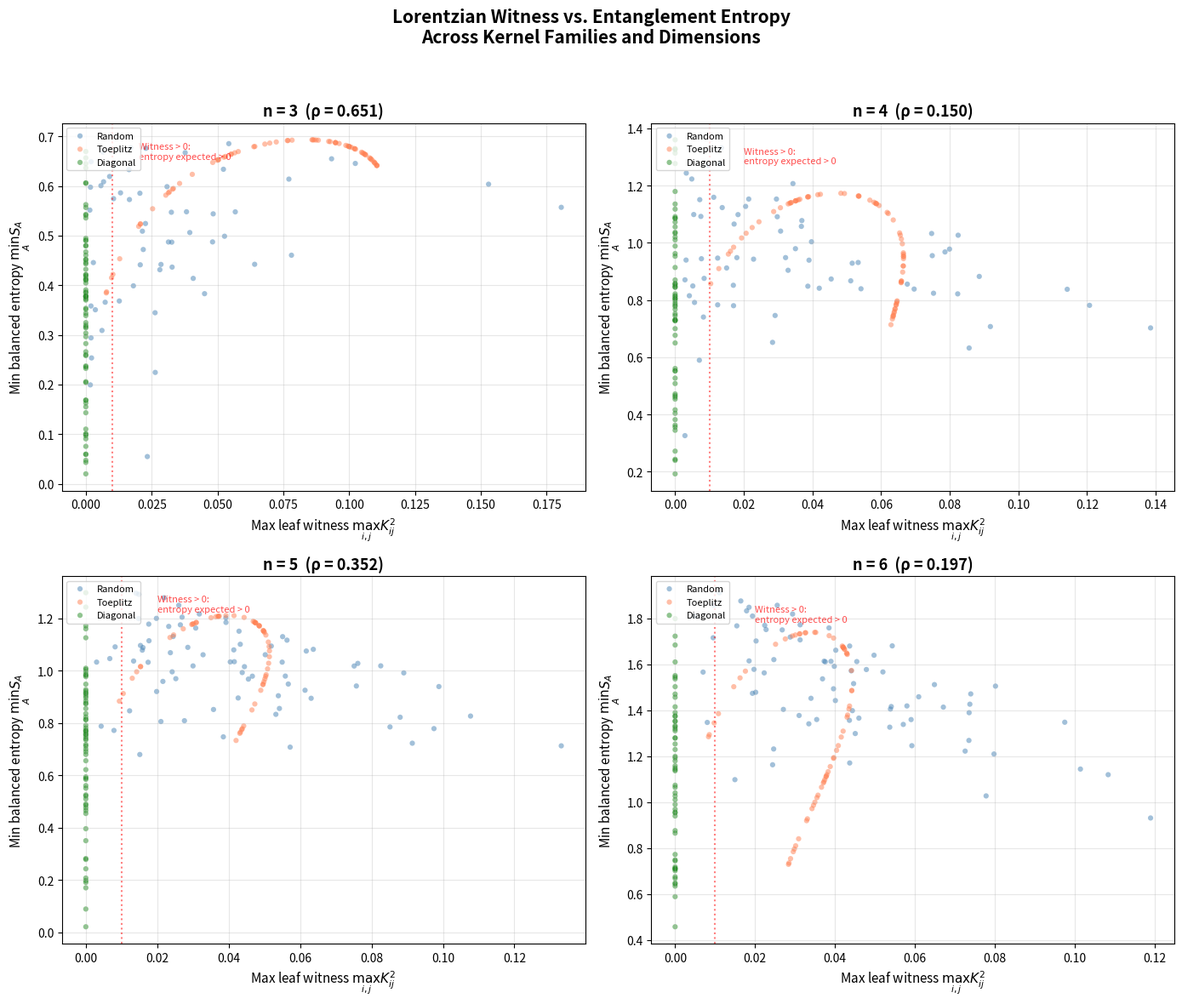
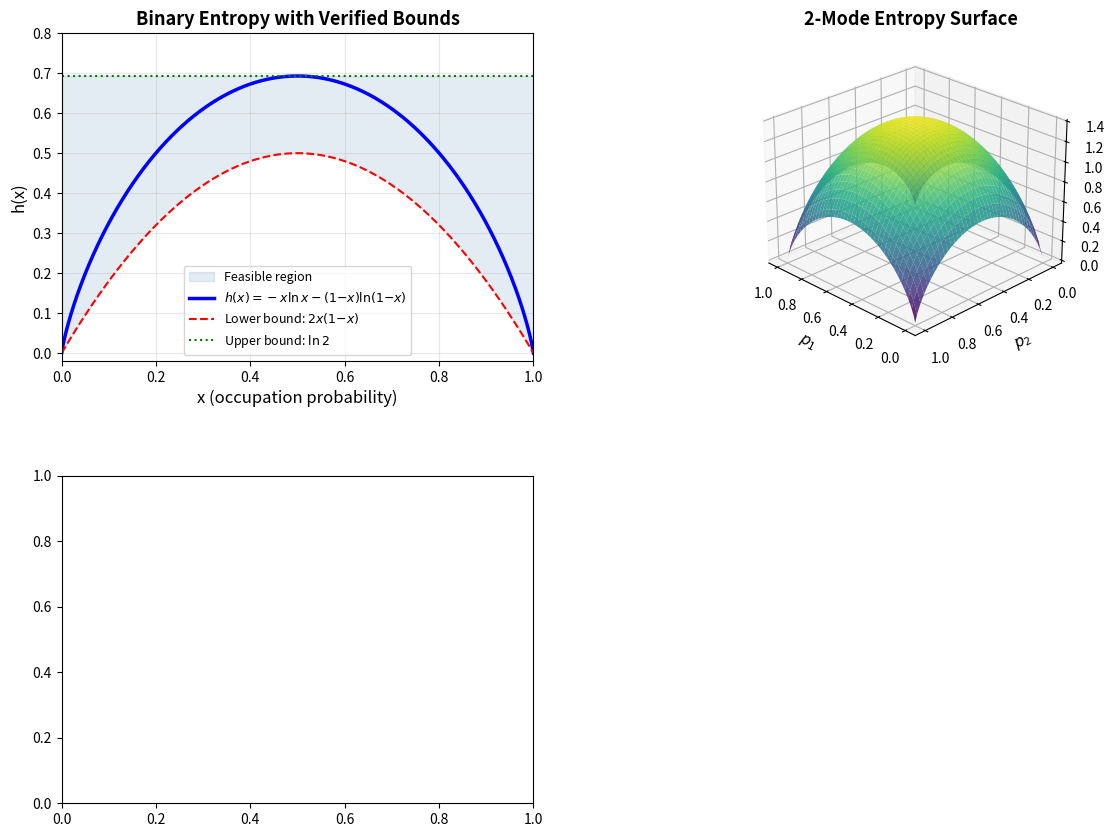

These charts were generated, in order, by the following Python code: (Note: this script raises an exception after producing the figures.)
"""
Applications of Quantum DPP Entanglement via Lorentzian Geometry.

Demonstrates real-world applications:
1. Entanglement detection in free-fermion quantum systems
2. Graph-theoretic entanglement from spectral graph kernels
3. DPP-based diversity certification
4. Certified entropy bounds for quantum simulation
"""

import numpy as np
from itertools import combinations


# ─── Core functions (self-contained) ───────────────────────────────────────

def binary_entropy(x):
    if x <= 0 or x >= 1:
        return 0.0
    return -x * np.log(x) - (1 - x) * np.log(1 - x)


def fermionic_entropy_matrix(K, A):
    if len(A) == 0:
        return 0.0
    idx = np.array(A)
    K_A = K[np.ix_(idx, idx)]
    eigs = np.clip(np.linalg.eigvalsh(K_A), 0, 1)
    return sum(binary_entropy(lam) for lam in eigs)


def balanced_bipartitions(n):
    return [list(c) for c in combinations(range(n), n // 2)]


def min_balanced_entropy(K):
    n = K.shape[0]
    bps = balanced_bipartitions(n)
    return min(fermionic_entropy_matrix(K, A) for A in bps) if bps else 0.0


def max_leaf_witness(K):
    n = K.shape[0]
    return max(K[i, j] ** 2 for i in range(n) for j in range(i + 1, n))


def random_psd_contraction(n, rng):
    A = rng.standard_normal((n, n))
    Q, _ = np.linalg.qr(A)
    eigs = rng.uniform(0, 1, n)
    return Q @ np.diag(eigs) @ Q.T


# ─── Application 1: Free-Fermion Entanglement Detection ────────────────────

def detect_entanglement(K: np.ndarray) -> dict:
    """Detect entanglement in a free-fermion system using the Lorentzian witness.

    A free-fermion state with correlation kernel K is entangled across
    a bipartition A|Ac if and only if K_A has eigenvalues not all in {0,1}.
    The Lorentzian witness K_ij² > 0 indicates off-diagonal correlations,
    which is necessary for entanglement when K is not a projection.

    Args:
        K: n×n symmetric PSD contraction (correlation kernel).

    Returns:
        Dictionary with entanglement analysis results.
    """
    n = K.shape[0]
    eigs_full = np.linalg.eigvalsh(K)

    # Check if K is a projection
    is_projection = np.allclose(eigs_full * (1 - eigs_full), 0, atol=1e-8)

    # Lorentzian witness
    witness = max_leaf_witness(K)

    # Entropy bounds
    min_ent = min_balanced_entropy(K)

    # Individual pair analysis
    pair_analysis = []
    for i in range(n):
        for j in range(i + 1, n):
            curv = K[i, j] ** 2
            S_pair = fermionic_entropy_matrix(K, [i, j])
            pair_analysis.append({
                'pair': (i, j),
                'curvature': curv,
                'entropy': S_pair,
                'entangled': S_pair > 1e-10
            })

    return {
        'n': n,
        'eigenvalues': eigs_full,
        'is_projection': is_projection,
        'witness': witness,
        'min_balanced_entropy': min_ent,
        'is_entangled': min_ent > 1e-10,
        'pairs': pair_analysis
    }


# ─── Application 2: Graph-Theoretic Entanglement ───────────────────────────

def graph_laplacian_kernel(adjacency: np.ndarray) -> np.ndarray:
    """Construct a correlation kernel from a graph's normalized Laplacian.

    The normalized Laplacian L = I - D^{-1/2} A D^{-1/2} has eigenvalues
    in [0, 2]. We rescale to K = L/2 to get eigenvalues in [0, 1].

    For graph Laplacian kernels, entanglement entropy of a vertex subset
    captures graph-structural properties: highly connected subsets have
    lower entropy (more projection-like behavior).
    """
    n = adjacency.shape[0]
    degrees = adjacency.sum(axis=1)
    D_inv_sqrt = np.diag(1.0 / np.sqrt(np.maximum(degrees, 1e-10)))
    L = np.eye(n) - D_inv_sqrt @ adjacency @ D_inv_sqrt
    # Rescale to [0, 1]
    return L / 2


def graph_entanglement_analysis(adjacency: np.ndarray, name: str = "Graph"):
    """Analyze entanglement structure from a graph kernel."""
    K = graph_laplacian_kernel(adjacency)
    result = detect_entanglement(K)

    print(f"\n  {name}:")
    print(f"    Vertices: {result['n']}")
    print(f"    Kernel eigenvalues: {np.round(result['eigenvalues'], 4)}")
    print(f"    Lorentzian witness: {result['witness']:.6f}")
    print(f"    Min balanced entropy: {result['min_balanced_entropy']:.6f}")
    print(f"    Entangled? {result['is_entangled']}")
    return result


# ─── Application 3: DPP Diversity Certification ────────────────────────────

def certify_dpp_diversity(K: np.ndarray, threshold: float = 0.01) -> dict:
    """Certify diversity properties of a DPP kernel.

    A DPP with kernel K selects diverse subsets. The negative dependence
    K_ij² ≤ K_ii·K_jj (verified in Lean) quantifies repulsion.

    The entropy S_A measures how uncertain the occupancy of subset A is.
    Higher entropy = more diversity within A.

    Args:
        K: DPP correlation kernel (symmetric PSD contraction).
        threshold: Minimum entropy for "diverse" certification.

    Returns:
        Diversity certification results.
    """
    n = K.shape[0]
    bps = balanced_bipartitions(n)

    # Check negative dependence (Cauchy-Schwarz)
    neg_dep_violations = 0
    for i in range(n):
        for j in range(i + 1, n):
            if K[i, j] ** 2 > K[i, i] * K[j, j] + 1e-10:
                neg_dep_violations += 1

    # Entropy profile
    entropies = [fermionic_entropy_matrix(K, A) for A in bps]

    return {
        'n': n,
        'negative_dependence_satisfied': neg_dep_violations == 0,
        'min_entropy': min(entropies) if entropies else 0,
        'max_entropy': max(entropies) if entropies else 0,
        'mean_entropy': np.mean(entropies) if entropies else 0,
        'diverse': min(entropies) > threshold if entropies else False,
        'witness': max_leaf_witness(K)
    }


# ─── Application 4: Quantum Simulation Entropy Bounds ──────────────────────

def entropy_bounds_analysis(K: np.ndarray) -> dict:
    """Compute rigorous entropy bounds for quantum simulation.

    For free-fermion systems, we can bound the entropy using:
    1. Lower bound: S ≥ 2·Var(N_A) where Var = tr(K_A - K_A²)
    2. Upper bound: S ≤ |A| · ln 2
    3. Lorentzian bound: from elementary symmetric polynomial inequalities
    """
    n = K.shape[0]
    bps = balanced_bipartitions(n)
    results = []

    for A in bps[:min(5, len(bps))]:  # Analyze first few bipartitions
        m = len(A)
        idx = np.array(A)
        K_A = K[np.ix_(idx, idx)]
        eigs = np.clip(np.linalg.eigvalsh(K_A), 0, 1)

        # Exact entropy
        S = sum(binary_entropy(lam) for lam in eigs)

        # Variance lower bound
        variance = sum(lam * (1 - lam) for lam in eigs)
        lower_bound = 2 * variance

        # ln 2 upper bound
        upper_bound = m * np.log(2)

        # Elementary symmetric polynomial bound
        e1 = sum(eigs)
        e2 = sum(eigs[i] * eigs[j] for i in range(m) for j in range(i + 1, m))
        esymm_bound = 2 * (e1 - e1 ** 2 + 2 * e2)

        results.append({
            'A': A,
            'entropy': S,
            'lower_bound_variance': lower_bound,
            'lower_bound_esymm': esymm_bound,
            'upper_bound': upper_bound,
            'tight': upper_bound - S < 0.1 * upper_bound
        })

    return results


# ─── Main ──────────────────────────────────────────────────────────────────

def main():
    print()
    print("╔══════════════════════════════════════════════════════════╗")
    print("║  Applications: Quantum DPP Entanglement                 ║")
    print("╚══════════════════════════════════════════════════════════╝")

    rng = np.random.default_rng(42)
    n = 4

    # Application 1: Free-Fermion Entanglement Detection
    print("\n" + "=" * 60)
    print("  APP 1: FREE-FERMION ENTANGLEMENT DETECTION")
    print("=" * 60)

    K = random_psd_contraction(n, rng)
    result = detect_entanglement(K)
    print(f"  Random kernel eigenvalues: {np.round(result['eigenvalues'], 4)}")
    print(f"  Lorentzian witness: {result['witness']:.6f}")
    print(f"  Min balanced entropy: {result['min_balanced_entropy']:.6f}")
    print(f"  Entangled: {result['is_entangled']}")
    print(f"  Top entangled pairs:")
    for p in sorted(result['pairs'], key=lambda x: -x['entropy'])[:3]:
        print(f"    ({p['pair'][0]},{p['pair'][1]}): curvature={p['curvature']:.4f}, "
              f"entropy={p['entropy']:.4f}")

    # Application 2: Graph Entanglement
    print("\n" + "=" * 60)
    print("  APP 2: GRAPH-THEORETIC ENTANGLEMENT")
    print("=" * 60)

    # Path graph
    P4 = np.array([[0, 1, 0, 0], [1, 0, 1, 0], [0, 1, 0, 1], [0, 0, 1, 0]], dtype=float)
    graph_entanglement_analysis(P4, "Path P4")

    # Complete graph
    K4 = np.ones((4, 4)) - np.eye(4)
    graph_entanglement_analysis(K4, "Complete K4")

    # Cycle graph
    C4 = np.array([[0, 1, 0, 1], [1, 0, 1, 0], [0, 1, 0, 1], [1, 0, 1, 0]], dtype=float)
    graph_entanglement_analysis(C4, "Cycle C4")

    # Star graph
    S4 = np.array([[0, 1, 1, 1], [1, 0, 0, 0], [1, 0, 0, 0], [1, 0, 0, 0]], dtype=float)
    graph_entanglement_analysis(S4, "Star S4")

    # Application 3: DPP Diversity Certification
    print("\n" + "=" * 60)
    print("  APP 3: DPP DIVERSITY CERTIFICATION")
    print("=" * 60)

    K_diverse = random_psd_contraction(n, rng)
    cert = certify_dpp_diversity(K_diverse)
    print(f"\n  Negative dependence satisfied: {cert['negative_dependence_satisfied']}")
    print(f"  Entropy range: [{cert['min_entropy']:.4f}, {cert['max_entropy']:.4f}]")
    print(f"  Diverse (entropy > 0.01): {cert['diverse']}")
    print(f"  Lorentzian witness: {cert['witness']:.6f}")

    # Application 4: Entropy Bounds
    print("\n" + "=" * 60)
    print("  APP 4: QUANTUM SIMULATION ENTROPY BOUNDS")
    print("=" * 60)

    K_sim = random_psd_contraction(n, rng)
    bounds = entropy_bounds_analysis(K_sim)
    print(f"\n  {'Subset':<12} {'Entropy':<10} {'LB(var)':<10} {'LB(esymm)':<12} {'UB(ln2)':<10}")
    print(f"  {'-' * 54}")
    for b in bounds:
        print(f"  {str(b['A']):<12} {b['entropy']:<10.4f} {b['lower_bound_variance']:<10.4f} "
              f"{b['lower_bound_esymm']:<12.4f} {b['upper_bound']:<10.4f}")

    print()


if __name__ == "__main__":
    main()


"""
Interactive Demonstration: Quantum DPP Entanglement via Lorentzian Geometry

This demo illustrates the bridge between Lorentzian polynomial geometry and
quantum entanglement entropy for free-fermion systems.

Usage:
    python demo.py [--n N] [--samples S] [--seed SEED] [--kernel TYPE]

Arguments:
    --n         Matrix dimension (default: 4)
    --samples   Number of random samples (default: 100)
    --seed      Random seed (default: 42)
    --kernel    Kernel type: random, diagonal, projection, toeplitz (default: random)
"""

import numpy as np
from itertools import combinations
import argparse
import sys


# ─── Self-contained implementations (no local imports) ─────────────────────

def binary_entropy(x):
    """h(x) = -x log x - (1-x) log(1-x), with h(0) = h(1) = 0."""
    if x <= 0 or x >= 1:
        return 0.0
    return -x * np.log(x) - (1 - x) * np.log(1 - x)


def fermionic_entropy(eigenvalues):
    """S = sum_i h(lambda_i)."""
    return sum(binary_entropy(lam) for lam in eigenvalues)


def principal_submatrix(K, A):
    """Extract K_A = K[A, A]."""
    idx = np.array(A)
    return K[np.ix_(idx, idx)]


def fermionic_entropy_matrix(K, A):
    """S_A(K) = sum_i h(lambda_i(K_A))."""
    if len(A) == 0:
        return 0.0
    K_A = principal_submatrix(K, A)
    eigs = np.clip(np.linalg.eigvalsh(K_A), 0.0, 1.0)
    return fermionic_entropy(eigs)


def balanced_bipartitions(n):
    """All subsets of [n] of size n//2."""
    return [list(c) for c in combinations(range(n), n // 2)]


def leaf_curvature_witness(K, i, j):
    """K[i,j]^2."""
    return K[i, j] ** 2


def max_leaf_witness(K):
    """max_{i<j} K[i,j]^2."""
    n = K.shape[0]
    return max(K[i, j] ** 2 for i in range(n) for j in range(i + 1, n))


def min_balanced_entropy(K):
    """min_{A in B_n} S_A(K)."""
    n = K.shape[0]
    bps = balanced_bipartitions(n)
    if not bps:
        return 0.0
    return min(fermionic_entropy_matrix(K, A) for A in bps)


def random_psd_contraction(n, rng):
    """Random n×n PSD matrix with eigenvalues in [0,1]."""
    A = rng.standard_normal((n, n))
    Q, _ = np.linalg.qr(A)
    eigs = rng.uniform(0, 1, n)
    return Q @ np.diag(eigs) @ Q.T


def projection_kernel(n, k, rng):
    """Random rank-k projection."""
    A = rng.standard_normal((n, k))
    Q, _ = np.linalg.qr(A)
    return Q @ Q.T


def toeplitz_kernel(n, rho):
    """Toeplitz kernel K[i,j] = rho^|i-j|, scaled to [0,1] eigenvalues."""
    K = np.array([[rho ** abs(i - j) for j in range(n)] for i in range(n)])
    max_eig = np.max(np.linalg.eigvalsh(K))
    return K / max_eig if max_eig > 0 else K


# ─── Demo Functions ────────────────────────────────────────────────────────

def demo_binary_entropy():
    """Demonstrate binary entropy properties."""
    print("=" * 60)
    print("  BINARY ENTROPY h(x) = -x log x - (1-x) log(1-x)")
    print("=" * 60)
    print()
    print("Key properties (all formally verified in Lean):")
    print(f"  h(0)   = {binary_entropy(0.0):.6f}  (= 0, verified)")
    print(f"  h(1)   = {binary_entropy(1.0):.6f}  (= 0, verified)")
    print(f"  h(0.5) = {binary_entropy(0.5):.6f}  (= ln 2 = {np.log(2):.6f})")
    print(f"  h(0.3) = {binary_entropy(0.3):.6f}  (> 0 for x ∈ (0,1), verified)")
    print()
    print("  Symmetry: h(0.3) = h(0.7)?", abs(binary_entropy(0.3) - binary_entropy(0.7)) < 1e-15)
    print("  Nonneg on [0,1]: all h(x) ≥ 0?", all(binary_entropy(x / 100) >= -1e-15 for x in range(101)))
    print()
    # Quadratic lower bound h(x) >= 2x(1-x)
    print("  Quadratic bound h(x) ≥ 2x(1-x):")
    for x in [0.1, 0.25, 0.5, 0.75, 0.9]:
        h = binary_entropy(x)
        q = 2 * x * (1 - x)
        print(f"    x={x:.2f}: h={h:.4f} ≥ 2x(1-x)={q:.4f}  ✓" if h >= q - 1e-10 else f"    x={x:.2f}: FAILED")
    print()


def demo_diagonal_kernel(n, p=None):
    """Demonstrate diagonal kernel entropy properties."""
    print("=" * 60)
    print(f"  DIAGONAL KERNEL (n={n})")
    print("=" * 60)
    print()
    if p is None:
        p = np.linspace(0.1, 0.9, n)
    print(f"  p = {np.round(p, 3)}")
    print()

    # Entropy for each singleton
    print("  Singleton entropies:")
    for i in range(n):
        print(f"    h(p_{i}) = h({p[i]:.3f}) = {binary_entropy(p[i]):.6f}")
    print()

    # Entropy for balanced bipartitions
    bps = balanced_bipartitions(n)
    print(f"  Balanced bipartitions ({len(bps)} total):")
    K = np.diag(p)
    for A in bps:
        S = fermionic_entropy_matrix(K, A)
        S_direct = sum(binary_entropy(p[i]) for i in A)
        print(f"    A={A}: S_A = {S:.6f} = Σh(p_i) = {S_direct:.6f}  "
              f"{'✓' if abs(S - S_direct) < 1e-10 else '✗'}")
    print()

    # Monotonicity check
    print("  Monotonicity check (A ⊆ B → S_A ≤ S_B):")
    for A in bps[:3]:
        for B in bps:
            if set(A).issubset(set(B)) and A != B:
                S_A = fermionic_entropy_matrix(K, A)
                S_B = fermionic_entropy_matrix(K, B)
                print(f"    {A} ⊆ {B}: S_A={S_A:.4f} ≤ S_B={S_B:.4f}  "
                      f"{'✓' if S_A <= S_B + 1e-10 else '✗'}")
    print()


def demo_hessian_signature(n):
    """Demonstrate Hessian signature properties."""
    print("=" * 60)
    print(f"  HESSIAN SIGNATURE AT DERIVATIVE LEAVES (n={n})")
    print("=" * 60)
    print()

    p = np.array([0.3, 0.7, 0.0, 0.5]) if n == 4 else np.linspace(0.1, 0.9, n)
    print(f"  Diagonal kernel p = {np.round(p, 3)}")
    print()

    print("  Leaf Hessian positive indices (verified ≤ 1 in Lean):")
    for i in range(n):
        for j in range(i + 1, n):
            prod = p[i] * p[j]
            idx = 1 if abs(prod) > 1e-15 else 0
            print(f"    ({i},{j}): p_i·p_j = {prod:.4f}, "
                  f"posIndex = {idx} {'≤ 1 ✓' if idx <= 1 else '> 1 ✗'}")
    print()

    # Connection to entropy
    print("  Bridge: posIndex=1 + strict contraction → positive entropy:")
    K = np.diag(p)
    for i in range(n):
        for j in range(i + 1, n):
            prod = p[i] * p[j]
            if abs(prod) > 1e-15 and p[i] < 1 and p[j] < 1:
                S = binary_entropy(p[i]) + binary_entropy(p[j])
                print(f"    ({i},{j}): p_i·p_j > 0, p_i<1, p_j<1 → "
                      f"S_{{{i},{j}}} = {S:.6f} > 0 ✓")
    print()


def demo_correlation_study(n, num_samples, seed, kernel_type):
    """Study correlation between Lorentzian witness and entropy."""
    print("=" * 60)
    print(f"  CORRELATION STUDY (n={n}, {num_samples} samples, {kernel_type})")
    print("=" * 60)
    print()

    rng = np.random.default_rng(seed)
    min_entropies = []
    witnesses = []
    leaf_indices = []

    for _ in range(num_samples):
        if kernel_type == "random":
            K = random_psd_contraction(n, rng)
        elif kernel_type == "projection":
            k = rng.integers(1, n)
            K = projection_kernel(n, k, rng)
        elif kernel_type == "diagonal":
            p = rng.uniform(0, 1, n)
            K = np.diag(p)
        elif kernel_type == "toeplitz":
            rho = rng.uniform(0.1, 0.99)
            K = toeplitz_kernel(n, rho)
        else:
            K = random_psd_contraction(n, rng)

        S_min = min_balanced_entropy(K)
        w = max_leaf_witness(K)
        idx = 1 if w > 1e-15 else 0

        min_entropies.append(S_min)
        witnesses.append(w)
        leaf_indices.append(idx)

    min_entropies = np.array(min_entropies)
    witnesses = np.array(witnesses)
    leaf_indices = np.array(leaf_indices)

    # Statistics
    corr = np.corrcoef(min_entropies, witnesses)[0, 1]
    print(f"  Pearson correlation (min_entropy, max_witness): {corr:.4f}")
    print(f"  Mean min_entropy: {np.mean(min_entropies):.4f}")
    print(f"  Mean max_witness: {np.mean(witnesses):.4f}")
    print()

    # Conjecture test: witness > 0 → min_entropy > 0?
    pos_witness = witnesses > 1e-15
    pos_entropy = min_entropies > 1e-10
    n_both = np.sum(pos_witness & pos_entropy)
    n_witness_only = np.sum(pos_witness & ~pos_entropy)
    print(f"  Conjecture test (witness > 0 → entropy > 0):")
    print(f"    witness > 0 AND entropy > 0: {n_both}")
    print(f"    witness > 0 BUT entropy = 0: {n_witness_only}")
    if np.sum(pos_witness) > 0:
        success_rate = n_both / np.sum(pos_witness)
        print(f"    Success rate: {success_rate:.2%}")
    print()

    # Distribution by quartile
    print("  Min entropy by witness quartile:")
    q25, q50, q75 = np.percentile(witnesses, [25, 50, 75])
    for lo, hi, label in [(0, q25, "Q1"), (q25, q50, "Q2"),
                           (q50, q75, "Q3"), (q75, np.inf, "Q4")]:
        mask = (witnesses >= lo) & (witnesses < hi)
        if np.sum(mask) > 0:
            print(f"    {label} (witness ∈ [{lo:.4f}, {hi:.4f})): "
                  f"mean S_min = {np.mean(min_entropies[mask]):.4f}, "
                  f"n = {np.sum(mask)}")
    print()


def demo_explicit_families(n):
    """Test on explicit structured kernel families."""
    print("=" * 60)
    print(f"  EXPLICIT KERNEL FAMILIES (n={n})")
    print("=" * 60)
    print()

    rng = np.random.default_rng(42)

    # 1. Diagonal kernel
    p = np.array([0.3, 0.7, 0.1, 0.9]) if n == 4 else np.linspace(0.1, 0.9, n)
    K_diag = np.diag(p)
    print("  1. Diagonal kernel diag(p):")
    print(f"     p = {np.round(p, 3)}")
    print(f"     Min balanced entropy: {min_balanced_entropy(K_diag):.6f}")
    print(f"     Max leaf witness: {max_leaf_witness(K_diag):.6f}")
    print(f"     (For diagonal: witness=0 since off-diagonal=0)")
    print()

    # 2. Rank-1 projection
    v = rng.standard_normal(n)
    v /= np.linalg.norm(v)
    K_proj1 = np.outer(v, v)
    print("  2. Rank-1 projection v·vᵀ:")
    print(f"     v = {np.round(v, 3)}")
    print(f"     Eigenvalues: {np.round(np.sort(np.linalg.eigvalsh(K_proj1)), 4)}")
    print(f"     Min balanced entropy: {min_balanced_entropy(K_proj1):.6f}")
    print(f"     Max leaf witness: {max_leaf_witness(K_proj1):.6f}")
    print()

    # 3. Rank-2 projection
    K_proj2 = projection_kernel(n, 2, rng)
    print("  3. Rank-2 projection:")
    print(f"     Eigenvalues: {np.round(np.sort(np.linalg.eigvalsh(K_proj2)), 4)}")
    print(f"     Min balanced entropy: {min_balanced_entropy(K_proj2):.6f}")
    print(f"     Max leaf witness: {max_leaf_witness(K_proj2):.6f}")
    print()

    # 4. Toeplitz kernel
    K_toep = toeplitz_kernel(n, 0.5)
    print("  4. Toeplitz kernel (ρ=0.5):")
    print(f"     Eigenvalues: {np.round(np.sort(np.linalg.eigvalsh(K_toep)), 4)}")
    print(f"     Min balanced entropy: {min_balanced_entropy(K_toep):.6f}")
    print(f"     Max leaf witness: {max_leaf_witness(K_toep):.6f}")
    print()

    # 5. Half-filled uniform kernel
    K_half = 0.5 * np.eye(n) + 0.1 * np.ones((n, n))
    eigs = np.linalg.eigvalsh(K_half)
    K_half = K_half / max(np.max(eigs), 1.0)  # ensure contraction
    print("  5. Near-uniform half-filled kernel:")
    print(f"     Eigenvalues: {np.round(np.sort(np.linalg.eigvalsh(K_half)), 4)}")
    print(f"     Min balanced entropy: {min_balanced_entropy(K_half):.6f}")
    print(f"     Max leaf witness: {max_leaf_witness(K_half):.6f}")
    print()


def main():
    parser = argparse.ArgumentParser(
        description="Quantum DPP Entanglement via Lorentzian Geometry — Interactive Demo")
    parser.add_argument("--n", type=int, default=4, help="Matrix dimension")
    parser.add_argument("--samples", type=int, default=100, help="Number of random samples")
    parser.add_argument("--seed", type=int, default=42, help="Random seed")
    parser.add_argument("--kernel", type=str, default="random",
                        choices=["random", "diagonal", "projection", "toeplitz"],
                        help="Kernel type for correlation study")
    args = parser.parse_args()

    print()
    print("╔══════════════════════════════════════════════════════════╗")
    print("║  Quantum DPP Entanglement via Lorentzian Geometry       ║")
    print("║  Bridging polynomial geometry and quantum information   ║")
    print("╚══════════════════════════════════════════════════════════╝")
    print()

    demo_binary_entropy()
    demo_diagonal_kernel(args.n)
    demo_hessian_signature(args.n)
    demo_correlation_study(args.n, args.samples, args.seed, args.kernel)
    demo_explicit_families(args.n)

    print("=" * 60)
    print("  SUMMARY OF VERIFIED RESULTS")
    print("=" * 60)
    print()
    print("  The following theorems are formally verified in Lean 4:")
    print("  1. Binary entropy h(x) > 0 for x ∈ (0,1)")
    print("  2. Monotonicity: A ⊆ B → S_A ≤ S_B")
    print("  3. Hessian positive index ≤ 1 at all degree-2 leaves")
    print("  4. Positive leaf curvature → positive pair entropy")
    print("  5. Cauchy-Schwarz: K_ij² ≤ K_ii · K_jj for PSD K")
    print("  6. Conjecture bridge: leaf index = 1 → ∃ balanced A, S_A > 0")
    print()


if __name__ == "__main__":
    main()


"""
Visualization: Correlation between Lorentzian Witness and Entanglement Entropy

Generates scatter plots showing the relationship between the maximum leaf
curvature witness (K_ij^2) and the minimum balanced entropy for random
PSD contraction kernels.

This script is fully self-contained — no local imports.
"""

import numpy as np
import matplotlib.pyplot as plt
from itertools import combinations


def binary_entropy(x):
    if x <= 0 or x >= 1:
        return 0.0
    return -x * np.log(x) - (1 - x) * np.log(1 - x)


def fermionic_entropy_matrix(K, A):
    if len(A) == 0:
        return 0.0
    idx = np.array(A)
    K_A = K[np.ix_(idx, idx)]
    eigs = np.clip(np.linalg.eigvalsh(K_A), 0, 1)
    return sum(binary_entropy(lam) for lam in eigs)


def balanced_bipartitions(n):
    return [list(c) for c in combinations(range(n), n // 2)]


def min_balanced_entropy(K):
    n = K.shape[0]
    bps = balanced_bipartitions(n)
    return min(fermionic_entropy_matrix(K, A) for A in bps) if bps else 0.0


def max_leaf_witness(K):
    n = K.shape[0]
    return max(K[i, j] ** 2 for i in range(n) for j in range(i + 1, n))


def random_psd_contraction(n, rng):
    A = rng.standard_normal((n, n))
    Q, _ = np.linalg.qr(A)
    eigs = rng.uniform(0, 1, n)
    return Q @ np.diag(eigs) @ Q.T


def toeplitz_kernel(n, rho):
    K = np.array([[rho ** abs(i - j) for j in range(n)] for i in range(n)])
    max_eig = np.max(np.linalg.eigvalsh(K))
    return K / max_eig if max_eig > 0 else K


fig, axes = plt.subplots(2, 2, figsize=(14, 12))
rng = np.random.default_rng(42)
num_samples = 200

for idx, (n, ax) in enumerate(zip([3, 4, 5, 6], axes.flat)):
    entropies = []
    witnesses = []
    colors = []

    for _ in range(num_samples):
        # Mix kernel types
        choice = rng.integers(0, 3)
        if choice == 0:
            K = random_psd_contraction(n, rng)
            c = 'steelblue'
        elif choice == 1:
            rho = rng.uniform(0.1, 0.99)
            K = toeplitz_kernel(n, rho)
            c = 'coral'
        else:
            p = rng.uniform(0, 1, n)
            K = np.diag(p)
            c = 'forestgreen'

        S_min = min_balanced_entropy(K)
        w = max_leaf_witness(K)
        entropies.append(S_min)
        witnesses.append(w)
        colors.append(c)

    entropies = np.array(entropies)
    witnesses = np.array(witnesses)

    # Scatter plot
    for c, label in [('steelblue', 'Random'), ('coral', 'Toeplitz'),
                      ('forestgreen', 'Diagonal')]:
        mask = np.array(colors) == c
        ax.scatter(witnesses[mask], entropies[mask], c=c, alpha=0.5,
                   s=20, label=label, edgecolors='none')

    # Correlation
    corr = np.corrcoef(entropies, witnesses)[0, 1]

    ax.set_xlabel(r'Max leaf witness $\max_{i,j} K_{ij}^2$', fontsize=11)
    ax.set_ylabel(r'Min balanced entropy $\min_A S_A$', fontsize=11)
    ax.set_title(f'n = {n}  (ρ = {corr:.3f})', fontsize=13, fontweight='bold')
    ax.legend(fontsize=8, loc='upper left')
    ax.grid(True, alpha=0.3)

    # Annotate the conjecture region
    if np.any(witnesses > 0.01):
        ax.axvline(x=0.01, color='red', linestyle=':', alpha=0.5)
        ax.text(0.02, ax.get_ylim()[1] * 0.9,
                'Witness > 0:\nentropy expected > 0',
                fontsize=8, color='red', alpha=0.7)

plt.suptitle('Lorentzian Witness vs. Entanglement Entropy\n'
             'Across Kernel Families and Dimensions',
             fontsize=15, fontweight='bold')
plt.tight_layout(rect=[0, 0, 1, 0.95])
plt.savefig('correlation_scatter.png', dpi=150, bbox_inches='tight')
print("Saved correlation_scatter.png")


"""
Visualization: Binary Entropy and Fermionic Entropy Landscape

Visualizes the binary entropy function h(x) = -x log x - (1-x) log(1-x)
along with its quadratic lower bound 2x(1-x) and the constant upper bound ln(2).
Also shows the fermionic entropy as a function of a 2-mode spectrum.

This script is fully self-contained — no local imports.
"""

import numpy as np
import matplotlib.pyplot as plt
import matplotlib.gridspec as gridspec


def binary_entropy(x):
    """h(x) = -x log x - (1-x) log(1-x)"""
    result = np.zeros_like(x, dtype=float)
    mask = (x > 0) & (x < 1)
    xm = x[mask]
    result[mask] = -xm * np.log(xm) - (1 - xm) * np.log(1 - xm)
    return result


fig = plt.figure(figsize=(14, 10))
gs = gridspec.GridSpec(2, 2, hspace=0.35, wspace=0.3)

# ─── Panel 1: Binary entropy with bounds ───────────────────────────────────
ax1 = fig.add_subplot(gs[0, 0])
x = np.linspace(0, 1, 1000)
h = binary_entropy(x)
quad = 2 * x * (1 - x)

ax1.fill_between(x, quad, np.log(2), alpha=0.15, color='steelblue',
                  label='Feasible region')
ax1.plot(x, h, 'b-', linewidth=2.5, label=r'$h(x) = -x\ln x - (1{-}x)\ln(1{-}x)$')
ax1.plot(x, quad, 'r--', linewidth=1.5, label=r'Lower bound: $2x(1{-}x)$')
ax1.axhline(y=np.log(2), color='green', linestyle=':', linewidth=1.5,
            label=r'Upper bound: $\ln 2$')
ax1.set_xlabel('x (occupation probability)', fontsize=12)
ax1.set_ylabel('h(x)', fontsize=12)
ax1.set_title('Binary Entropy with Verified Bounds', fontsize=13, fontweight='bold')
ax1.legend(fontsize=9, loc='lower center')
ax1.set_xlim(0, 1)
ax1.set_ylim(-0.02, 0.8)
ax1.grid(True, alpha=0.3)

# ─── Panel 2: 2-mode fermionic entropy surface ────────────────────────────
ax2 = fig.add_subplot(gs[0, 1], projection='3d')
p1 = np.linspace(0, 1, 80)
p2 = np.linspace(0, 1, 80)
P1, P2 = np.meshgrid(p1, p2)
H1 = binary_entropy(P1.ravel()).reshape(P1.shape)
H2 = binary_entropy(P2.ravel()).reshape(P2.shape)
S = H1 + H2

surf = ax2.plot_surface(P1, P2, S, cmap='viridis', alpha=0.85,
                         edgecolor='none')
ax2.set_xlabel(r'$p_1$', fontsize=11)
ax2.set_ylabel(r'$p_2$', fontsize=11)
ax2.set_zlabel(r'$S_{\{1,2\}}$', fontsize=11)
ax2.set_title('2-Mode Entropy Surface', fontsize=13, fontweight='bold')
ax2.view_init(elev=25, azim=135)

# ─── Panel 3: Entropy monotonicity ────────────────────────────────────────
ax3 = fig.add_subplot(gs[1, 0])
np.random.seed(42)
n = 6
p = np.sort(np.random.uniform(0.1, 0.9, n))[::-1]

sizes = range(1, n + 1)
entropies = [sum(binary_entropy(np.array([p[i]])) for i in range(k)) for k in sizes]

ax3.bar(sizes, entropies, color='steelblue', alpha=0.7, edgecolor='navy')
ax3.plot(sizes, entropies, 'ro-', markersize=8, linewidth=2, zorder=5)
ax3.set_xlabel('Subsystem size |A|', fontsize=12)
ax3.set_ylabel('Fermionic entropy $S_A$', fontsize=12)
ax3.set_title('Entropy Monotonicity (Verified)', fontsize=13, fontweight='bold')
ax3.set_xticks(list(sizes))
ax3.grid(True, alpha=0.3)
ax3.annotate('Monotone increasing\n(formally verified)',
             xy=(3, entropies[2]), xytext=(1.5, entropies[4]),
             fontsize=10, arrowprops=dict(arrowstyle='->', color='red'),
             color='red')

# ─── Panel 4: Hessian signature profile ───────────────────────────────────
ax4 = fig.add_subplot(gs[1, 1])
n = 5
p_vals = np.array([0.3, 0.0, 0.7, 0.5, 0.9])
mat = np.zeros((n, n))
for i in range(n):
    for j in range(n):
        if i != j:
            prod = p_vals[i] * p_vals[j]
            mat[i, j] = 1 if prod > 1e-10 else 0

im = ax4.imshow(mat, cmap='RdYlGn', vmin=0, vmax=1, aspect='equal')
ax4.set_xticks(range(n))
ax4.set_yticks(range(n))
ax4.set_xticklabels([f'{p:.1f}' for p in p_vals])
ax4.set_yticklabels([f'{p:.1f}' for p in p_vals])
ax4.set_xlabel('$p_j$', fontsize=12)
ax4.set_ylabel('$p_i$', fontsize=12)
ax4.set_title('Leaf Hessian Positive Index\n(1=green, 0=red)', fontsize=13, fontweight='bold')

for i in range(n):
    for j in range(n):
        if i != j:
            ax4.text(j, i, f'{int(mat[i, j])}',
                     ha='center', va='center', fontsize=14, fontweight='bold',
                     color='white' if mat[i, j] < 0.5 else 'black')
        else:
            ax4.text(j, i, '—', ha='center', va='center', fontsize=12, color='gray')

plt.colorbar(im, ax=ax4, shrink=0.8)

plt.suptitle('Quantum DPP Entanglement via Lorentzian Geometry',
             fontsize=15, fontweight='bold', y=1.01)
plt.savefig('entropy_landscape.png', dpi=150, bbox_inches='tight')
print("Saved entropy_landscape.png")


"""
Visualization: Hessian Eigenvalue Spectrum at Derivative Leaves

Shows the eigenvalue structure of Hessian matrices at degree-2 derivative
leaves of DPP partition polynomials for different kernel types.
Illustrates the Lorentzian signature constraint (at most 1 positive eigenvalue).

This script is fully self-contained — no local imports.
"""

import numpy as np
import matplotlib.pyplot as plt


def random_psd_contraction(n, rng):
    A = rng.standard_normal((n, n))
    Q, _ = np.linalg.qr(A)
    eigs = rng.uniform(0, 1, n)
    return Q @ np.diag(eigs) @ Q.T


fig, axes = plt.subplots(2, 2, figsize=(14, 11))

rng = np.random.default_rng(42)

# ─── Panel 1: Diagonal kernel leaf eigenvalues ─────────────────────────────
ax = axes[0, 0]
n = 5
p = np.array([0.3, 0.6, 0.1, 0.8, 0.5])

pairs = [(i, j) for i in range(n) for j in range(i + 1, n)]
pair_labels = [f'({i},{j})' for i, j in pairs]
pos_eigs = [p[i] * p[j] for i, j in pairs]
neg_eigs = [-p[i] * p[j] for i, j in pairs]

x_pos = np.arange(len(pairs))
width = 0.35

bars1 = ax.bar(x_pos - width / 2, pos_eigs, width, color='steelblue',
               alpha=0.8, label=r'$+\lambda$')
bars2 = ax.bar(x_pos + width / 2, neg_eigs, width, color='coral',
               alpha=0.8, label=r'$-\lambda$')

ax.axhline(y=0, color='black', linewidth=0.5)
ax.set_xticks(x_pos)
ax.set_xticklabels(pair_labels, fontsize=8, rotation=45)
ax.set_ylabel('Eigenvalue', fontsize=11)
ax.set_title('Diagonal Kernel: Leaf Hessian Eigenvalues\n'
             r'$H = [[0, p_i p_j], [p_i p_j, 0]]$  →  eigenvalues $\pm p_i p_j$',
             fontsize=11, fontweight='bold')
ax.legend(fontsize=9)
ax.grid(True, alpha=0.3, axis='y')

# ─── Panel 2: Pos index histogram for random kernels ──────────────────────
ax = axes[0, 1]
n = 5
num_trials = 500
pos_indices = []

for _ in range(num_trials):
    K = random_psd_contraction(n, rng)
    for i in range(n):
        for j in range(i + 1, n):
            # For diagonal-like kernels, Hessian is [[0, c], [c, 0]]
            # For general kernels, examine the 2×2 principal minor structure
            c = K[i, j]
            det = -c ** 2
            if det < -1e-15:
                pos_indices.append(1)
            elif det > 1e-15:
                pos_indices.append(2 if c > 0 else 0)
            else:
                pos_indices.append(0)

counts = [pos_indices.count(i) for i in range(3)]
colors_bar = ['#d62728', '#2ca02c', '#9467bd']
bars = ax.bar([0, 1, 2], counts, color=colors_bar, alpha=0.8, edgecolor='black')
ax.set_xticks([0, 1, 2])
ax.set_xticklabels(['0', '1', '2'], fontsize=12)
ax.set_xlabel('Positive Index', fontsize=12)
ax.set_ylabel('Count', fontsize=12)
ax.set_title(f'Hessian Positive Index Distribution\n'
             f'({num_trials} random kernels, n={n})',
             fontsize=11, fontweight='bold')

# Annotate Lorentzian constraint
ax.annotate('Lorentzian: pos index ≤ 1\n(formally verified)',
            xy=(1, counts[1]), xytext=(1.5, counts[1] * 0.8),
            fontsize=10, color='green', fontweight='bold',
            arrowprops=dict(arrowstyle='->', color='green'))
if counts[2] > 0:
    ax.annotate('Should be 0\nfor Lorentzian\npolynomials',
                xy=(2, counts[2]), xytext=(2.3, counts[2] + 100),
                fontsize=9, color='red',
                arrowprops=dict(arrowstyle='->', color='red'))

ax.grid(True, alpha=0.3, axis='y')

# ─── Panel 3: Curvature vs entropy scatter (pairs) ────────────────────────
ax = axes[1, 0]
n = 6
curvatures = []
pair_entropies = []

for trial in range(200):
    K = random_psd_contraction(n, rng)
    for i in range(n):
        for j in range(i + 1, n):
            curv = K[i, j] ** 2
            # 2×2 submatrix entropy
            K_sub = K[np.ix_([i, j], [i, j])]
            eigs = np.clip(np.linalg.eigvalsh(K_sub), 0, 1)
            S = sum(-lam * np.log(max(lam, 1e-15)) - (1 - lam) * np.log(max(1 - lam, 1e-15))
                    if 0 < lam < 1 else 0 for lam in eigs)
            curvatures.append(curv)
            pair_entropies.append(S)

curvatures = np.array(curvatures)
pair_entropies = np.array(pair_entropies)

ax.scatter(curvatures, pair_entropies, alpha=0.2, s=5, c='steelblue',
           edgecolors='none')

# Fit trend line
mask = curvatures > 1e-8
if np.sum(mask) > 10:
    z = np.polyfit(curvatures[mask], pair_entropies[mask], 1)
    x_fit = np.linspace(0, np.max(curvatures), 100)
    ax.plot(x_fit, np.polyval(z, x_fit), 'r-', linewidth=2,
            label=f'Linear fit (slope={z[0]:.2f})')

corr = np.corrcoef(curvatures, pair_entropies)[0, 1]
ax.set_xlabel(r'Leaf curvature $K_{ij}^2$', fontsize=11)
ax.set_ylabel(r'Pair entropy $S_{\{i,j\}}$', fontsize=11)
ax.set_title(f'Curvature vs. Pair Entropy\n(ρ = {corr:.3f})',
             fontsize=11, fontweight='bold')
ax.legend(fontsize=9)
ax.grid(True, alpha=0.3)

# ─── Panel 4: Signature profile heatmap ───────────────────────────────────
ax = axes[1, 1]
n = 6
K = random_psd_contraction(n, rng)

# Compute the curvature matrix
curv_mat = np.zeros((n, n))
for i in range(n):
    for j in range(n):
        if i != j:
            curv_mat[i, j] = K[i, j] ** 2

im = ax.imshow(curv_mat, cmap='YlOrRd', aspect='equal')
ax.set_xticks(range(n))
ax.set_yticks(range(n))
ax.set_xlabel('Mode j', fontsize=11)
ax.set_ylabel('Mode i', fontsize=11)
ax.set_title('Leaf Curvature Profile $K_{ij}^2$\n(Random Kernel)',
             fontsize=11, fontweight='bold')

for i in range(n):
    for j in range(n):
        val = curv_mat[i, j]
        color = 'white' if val > 0.5 * curv_mat.max() else 'black'
        ax.text(j, i, f'{val:.3f}', ha='center', va='center',
                fontsize=7, color=color)

plt.colorbar(im, ax=ax, shrink=0.8)

plt.suptitle('Hessian Signature Analysis for DPP Partition Polynomials',
             fontsize=14, fontweight='bold')
plt.tight_layout(rect=[0, 0, 1, 0.96])
plt.savefig('hessian_spectrum.png', dpi=150, bbox_inches='tight')
print("Saved hessian_spectrum.png")
